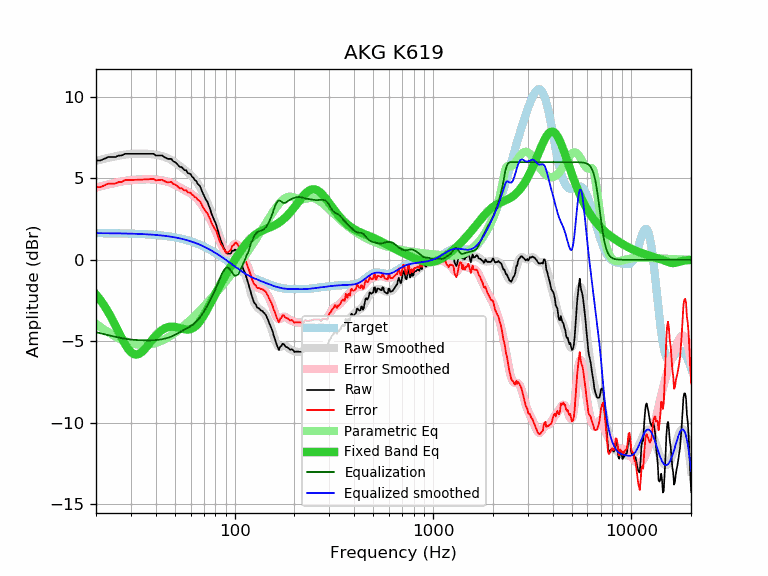

Data behind this chart, as committed beside it:
frequency, raw, error, smoothed, error_smoothed, equalization, parametric_eq, equalized_raw, equalized_smoothed, target
20, 6.10, 4.46, 6.08, 4.44, -4.44, -2.13, 1.66, 1.64, 1.64
21, 6.10, 4.46, 6.15, 4.51, -4.51, -2.46, 1.59, 1.64, 1.64
22, 6.20, 4.57, 6.20, 4.57, -4.57, -2.81, 1.63, 1.64, 1.64
23, 6.31, 4.68, 6.26, 4.63, -4.63, -3.19, 1.68, 1.63, 1.63
24, 6.31, 4.68, 6.31, 4.68, -4.68, -3.59, 1.63, 1.63, 1.63
25, 6.31, 4.68, 6.36, 4.73, -4.73, -4.01, 1.58, 1.63, 1.63
26, 6.40, 4.78, 6.40, 4.77, -4.77, -4.42, 1.63, 1.62, 1.62
27, 6.41, 4.79, 6.43, 4.81, -4.81, -4.82, 1.60, 1.62, 1.62
28, 6.51, 4.89, 6.46, 4.85, -4.85, -5.17, 1.66, 1.62, 1.62
29, 6.51, 4.90, 6.49, 4.88, -4.88, -5.46, 1.64, 1.61, 1.61
30, 6.51, 4.90, 6.50, 4.90, -4.90, -5.67, 1.61, 1.61, 1.61
31, 6.51, 4.91, 6.52, 4.91, -4.91, -5.79, 1.60, 1.60, 1.60
32, 6.51, 4.91, 6.52, 4.93, -4.93, -5.82, 1.59, 1.60, 1.60
33, 6.51, 4.92, 6.52, 4.93, -4.93, -5.77, 1.58, 1.59, 1.59
34, 6.51, 4.93, 6.52, 4.94, -4.94, -5.66, 1.57, 1.58, 1.58
35, 6.51, 4.94, 6.52, 4.94, -4.94, -5.51, 1.57, 1.58, 1.58
36, 6.51, 4.94, 6.51, 4.95, -4.95, -5.34, 1.57, 1.57, 1.57
37, 6.51, 4.95, 6.50, 4.95, -4.95, -5.16, 1.57, 1.56, 1.56
38, 6.51, 4.96, 6.49, 4.94, -4.94, -4.98, 1.57, 1.55, 1.55
39, 6.51, 4.97, 6.48, 4.94, -4.94, -4.81, 1.57, 1.54, 1.54
40, 6.41, 4.88, 6.46, 4.93, -4.93, -4.65, 1.48, 1.53, 1.53
41, 6.41, 4.89, 6.43, 4.91, -4.91, -4.52, 1.50, 1.52, 1.52
42, 6.41, 4.91, 6.40, 4.90, -4.90, -4.40, 1.51, 1.51, 1.51
43, 6.41, 4.92, 6.37, 4.88, -4.88, -4.31, 1.53, 1.49, 1.49
44, 6.33, 4.85, 6.33, 4.85, -4.85, -4.23, 1.48, 1.48, 1.48
45, 6.26, 4.80, 6.29, 4.83, -4.83, -4.18, 1.43, 1.46, 1.46
46, 6.20, 4.75, 6.24, 4.79, -4.79, -4.14, 1.41, 1.45, 1.45
47, 6.20, 4.77, 6.19, 4.76, -4.76, -4.12, 1.45, 1.43, 1.43
48, 6.20, 4.79, 6.13, 4.71, -4.71, -4.11, 1.49, 1.42, 1.42
49, 6.05, 4.65, 6.06, 4.66, -4.66, -4.11, 1.39, 1.40, 1.40
50, 6.00, 4.62, 5.99, 4.61, -4.61, -4.12, 1.39, 1.38, 1.38
51, 5.92, 4.56, 5.91, 4.55, -4.55, -4.14, 1.37, 1.36, 1.36
52, 5.80, 4.46, 5.83, 4.49, -4.49, -4.17, 1.31, 1.34, 1.34
53, 5.70, 4.38, 5.75, 4.44, -4.44, -4.19, 1.26, 1.32, 1.32
54, 5.70, 4.41, 5.68, 4.38, -4.38, -4.22, 1.32, 1.29, 1.29
55, 5.59, 4.32, 5.60, 4.33, -4.33, -4.24, 1.26, 1.27, 1.27
56, 5.50, 4.26, 5.53, 4.28, -4.28, -4.26, 1.22, 1.25, 1.25
57, 5.50, 4.28, 5.45, 4.23, -4.23, -4.28, 1.27, 1.22, 1.22
58, 5.33, 4.14, 5.37, 4.18, -4.18, -4.28, 1.15, 1.19, 1.19
59, 5.30, 4.13, 5.30, 4.13, -4.13, -4.27, 1.17, 1.17, 1.17
60, 5.26, 4.12, 5.21, 4.07, -4.07, -4.25, 1.19, 1.14, 1.14
61, 5.10, 3.99, 5.13, 4.02, -4.02, -4.22, 1.08, 1.11, 1.11
62, 5.04, 3.96, 5.03, 3.95, -3.95, -4.17, 1.09, 1.08, 1.08
63, 4.90, 3.85, 4.93, 3.88, -3.88, -4.11, 1.02, 1.05, 1.05
64, 4.84, 3.82, 4.82, 3.80, -3.80, -4.04, 1.04, 1.02, 1.02
65, 4.68, 3.69, 4.70, 3.72, -3.72, -3.96, 0.96, 0.99, 0.99
66, 4.60, 3.65, 4.58, 3.62, -3.62, -3.86, 0.98, 0.95, 0.95
67, 4.50, 3.58, 4.44, 3.52, -3.52, -3.76, 0.98, 0.92, 0.92
68, 4.31, 3.43, 4.30, 3.41, -3.41, -3.65, 0.90, 0.88, 0.88
69, 4.11, 3.26, 4.15, 3.30, -3.30, -3.53, 0.81, 0.85, 0.85
70, 3.96, 3.15, 3.99, 3.18, -3.18, -3.40, 0.79, 0.81, 0.81
71, 3.79, 3.01, 3.83, 3.05, -3.05, -3.27, 0.74, 0.78, 0.78
72, 3.65, 2.91, 3.66, 2.92, -2.92, -3.14, 0.73, 0.74, 0.74
73, 3.55, 2.85, 3.49, 2.79, -2.79, -3.01, 0.76, 0.70, 0.70
74, 3.34, 2.68, 3.32, 2.65, -2.65, -2.87, 0.69, 0.66, 0.66
75, 3.16, 2.54, 3.14, 2.52, -2.52, -2.74, 0.64, 0.62, 0.62
76, 2.93, 2.35, 2.97, 2.38, -2.38, -2.61, 0.55, 0.59, 0.59
77, 2.73, 2.19, 2.79, 2.24, -2.24, -2.47, 0.49, 0.55, 0.55
78, 2.58, 2.08, 2.60, 2.10, -2.10, -2.34, 0.48, 0.51, 0.51
79, 2.41, 1.95, 2.42, 1.95, -1.95, -2.21, 0.46, 0.47, 0.47
... 553 more rows
